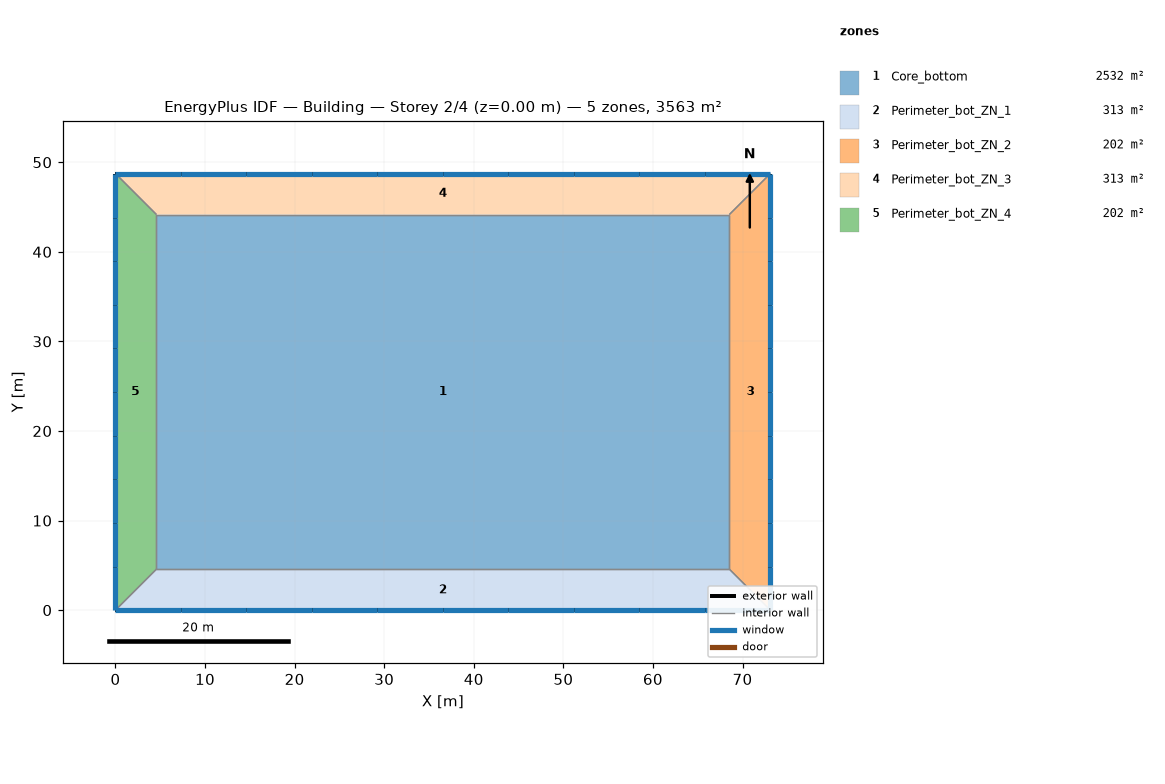
=== STOREY PLAN SPEC (per zone: floor XY polygon, exterior-wall plan segments, windows/doors) ===
zone 1: Core_bottom  (2532.3 m²)
  floor: (68.53, 44.16) (68.53, 4.57) (4.57, 4.57) (4.57, 44.16)
  interior walls: 4
zone 2: Perimeter_bot_ZN_1  (313.4 m²)
  floor: (68.53, 4.57) (73.11, 0.00) (0.00, 0.00) (4.57, 4.57)
  exterior wall: (0.00, 0.00) – (73.11, 0.00)  [73.1 m]
    window: (0.00, 0.00) – (7.31, 0.00)  [8.9 m²]
    window: (7.31, 0.00) – (14.62, 0.00)  [8.9 m²]
    window: (14.62, 0.00) – (21.93, 0.00)  [8.9 m²]
    window: (21.93, 0.00) – (29.24, 0.00)  [8.9 m²]
    window: (29.24, 0.00) – (36.55, 0.00)  [8.9 m²]
    window: (36.55, 0.00) – (43.86, 0.00)  [8.9 m²]
    window: (43.86, 0.00) – (51.17, 0.00)  [8.9 m²]
    window: (51.17, 0.00) – (58.48, 0.00)  [8.9 m²]
    window: (58.48, 0.00) – (65.79, 0.00)  [8.9 m²]
    window: (65.79, 0.00) – (73.10, 0.00)  [8.9 m²]
  interior walls: 3
zone 3: Perimeter_bot_ZN_2  (202.0 m²)
  floor: (68.53, 44.16) (73.11, 48.74) (73.11, 0.00) (68.53, 4.57)
  exterior wall: (73.11, 0.00) – (73.11, 48.74)  [48.7 m]
    window: (73.11, 0.00) – (73.11, 4.87)  [5.9 m²]
    window: (73.11, 4.87) – (73.11, 9.74)  [5.9 m²]
    window: (73.11, 9.74) – (73.11, 14.61)  [5.9 m²]
    window: (73.11, 14.61) – (73.11, 19.48)  [5.9 m²]
    window: (73.11, 19.48) – (73.11, 24.35)  [5.9 m²]
    window: (73.11, 24.35) – (73.11, 29.22)  [5.9 m²]
    window: (73.11, 29.22) – (73.11, 34.09)  [5.9 m²]
    window: (73.11, 34.09) – (73.11, 38.96)  [5.9 m²]
    window: (73.11, 38.96) – (73.11, 43.83)  [5.9 m²]
    window: (73.11, 43.83) – (73.11, 48.70)  [5.9 m²]
  interior walls: 3
zone 4: Perimeter_bot_ZN_3  (313.4 m²)
  floor: (4.57, 44.16) (0.00, 48.74) (73.11, 48.74) (68.53, 44.16)
  exterior wall: (73.11, 48.74) – (0.00, 48.74)  [73.1 m]
    window: (7.31, 48.74) – (0.00, 48.74)  [8.9 m²]
    window: (14.62, 48.74) – (7.31, 48.74)  [8.9 m²]
    window: (21.93, 48.74) – (14.62, 48.74)  [8.9 m²]
    window: (29.24, 48.74) – (21.93, 48.74)  [8.9 m²]
    window: (36.55, 48.74) – (29.24, 48.74)  [8.9 m²]
    window: (43.86, 48.74) – (36.55, 48.74)  [8.9 m²]
    window: (51.17, 48.74) – (43.86, 48.74)  [8.9 m²]
    window: (58.48, 48.74) – (51.17, 48.74)  [8.9 m²]
    window: (65.79, 48.74) – (58.48, 48.74)  [8.9 m²]
    window: (73.10, 48.74) – (65.79, 48.74)  [8.9 m²]
  interior walls: 3
zone 5: Perimeter_bot_ZN_4  (202.0 m²)
  floor: (4.57, 4.57) (0.00, 0.00) (0.00, 48.74) (4.57, 44.16)
  exterior wall: (0.00, 48.74) – (0.00, 0.00)  [48.7 m]
    window: (0.00, 4.87) – (0.00, 0.00)  [5.9 m²]
    window: (0.00, 9.74) – (0.00, 4.87)  [5.9 m²]
    window: (0.00, 14.61) – (0.00, 9.74)  [5.9 m²]
    window: (0.00, 19.48) – (0.00, 14.61)  [5.9 m²]
    window: (0.00, 24.35) – (0.00, 19.48)  [5.9 m²]
    window: (0.00, 29.22) – (0.00, 24.35)  [5.9 m²]
    window: (0.00, 34.09) – (0.00, 29.22)  [5.9 m²]
    window: (0.00, 38.96) – (0.00, 34.09)  [5.9 m²]
    window: (0.00, 43.83) – (0.00, 38.96)  [5.9 m²]
    window: (0.00, 48.70) – (0.00, 43.83)  [5.9 m²]
  interior walls: 3

=== DERIVED (storey summary) ===
Building: Building
Storey: 2 of 4  (floor level z = 0.00 m)
Storey gross floor area: 3563.1 m²
Zones on this storey: 5
  - Core_bottom: floor 2532.3 m²
  - Perimeter_bot_ZN_1: floor 313.4 m²; exterior wall 73.1 m (222.9 m²); 10 window(s) 89.1 m²; WWR 40.0%
  - Perimeter_bot_ZN_2: floor 202.0 m²; exterior wall 48.7 m (148.6 m²); 10 window(s) 59.4 m²; WWR 40.0%
  - Perimeter_bot_ZN_3: floor 313.4 m²; exterior wall 73.1 m (222.9 m²); 10 window(s) 89.1 m²; WWR 40.0%
  - Perimeter_bot_ZN_4: floor 202.0 m²; exterior wall 48.7 m (148.6 m²); 10 window(s) 59.4 m²; WWR 40.0%
Zone adjacency (shared interzone walls):
  - Core_bottom ↔ Perimeter_bot_ZN_1
  - Core_bottom ↔ Perimeter_bot_ZN_2
  - Core_bottom ↔ Perimeter_bot_ZN_3
  - Core_bottom ↔ Perimeter_bot_ZN_4
  - Perimeter_bot_ZN_1 ↔ Perimeter_bot_ZN_2
  - Perimeter_bot_ZN_1 ↔ Perimeter_bot_ZN_4
  - Perimeter_bot_ZN_2 ↔ Perimeter_bot_ZN_3
  - Perimeter_bot_ZN_3 ↔ Perimeter_bot_ZN_4